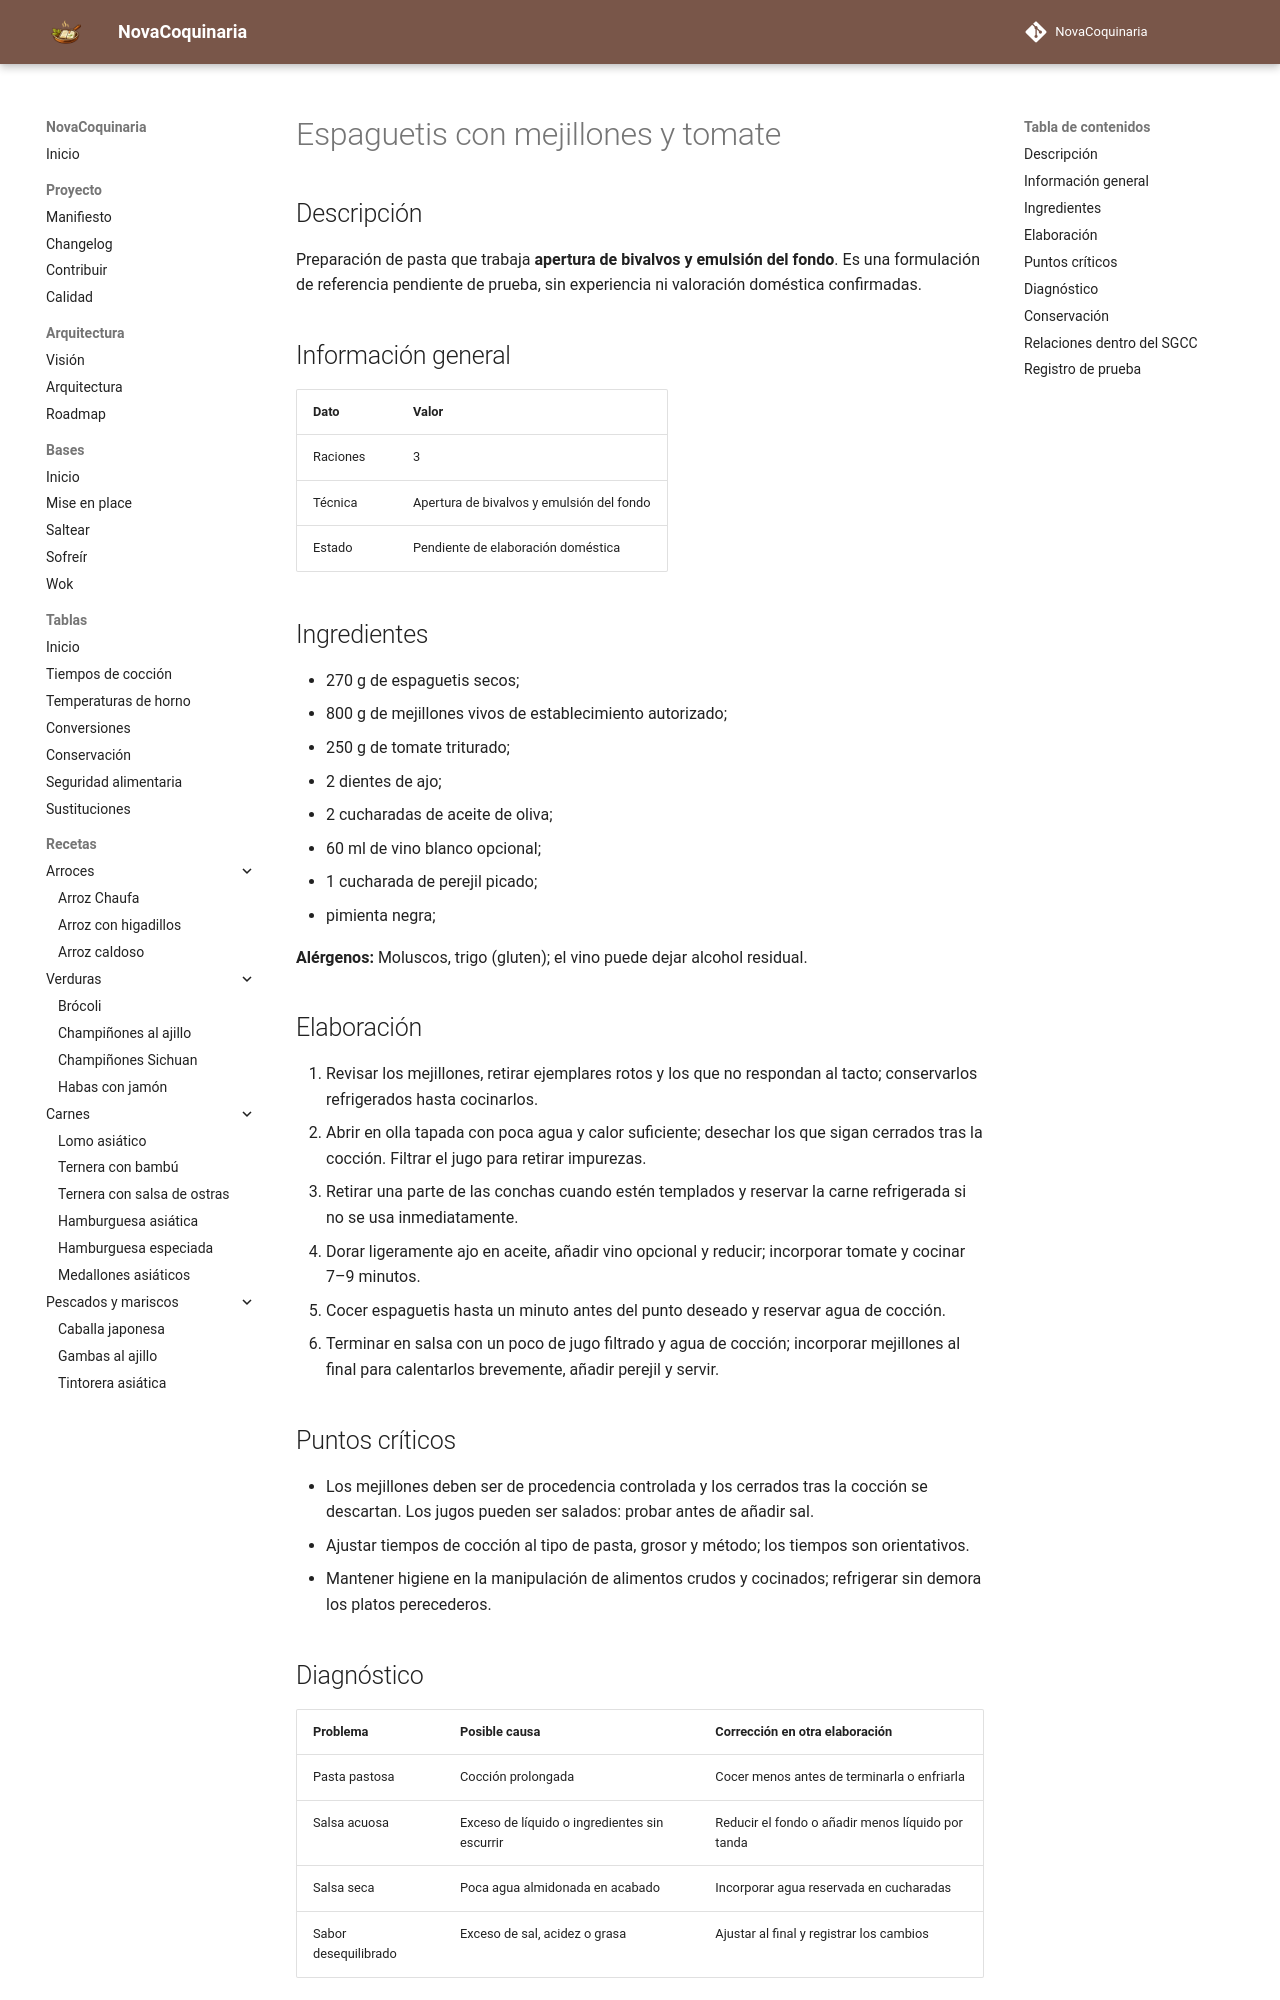

repository: fran-eliot/NovaCoquinaria · page: 02_Pastas/espaguetis_con_mejillones_y_tomate.html · generator: mkdocs

---
id: REC-0246
tipo: receta
titulo: Espaguetis con mejillones y tomate
categoria: Pastas
estado: borrador
version: 1.0.0
ultima_revision: 2026-11-15
etiquetas:
  - pasta
  - receta-propuesta
  - pendiente-de-prueba
---

# Espaguetis con mejillones y tomate

## Descripción

Preparación de pasta que trabaja **apertura de bivalvos y emulsión del fondo**. Es una formulación de referencia pendiente de prueba, sin experiencia ni valoración doméstica confirmadas.

## Información general

| Dato | Valor |
|---|---|
| Raciones | 3 |
| Técnica | Apertura de bivalvos y emulsión del fondo |
| Estado | Pendiente de elaboración doméstica |

## Ingredientes

- 270 g de espaguetis secos;
- 800 g de mejillones vivos de establecimiento autorizado;
- 250 g de tomate triturado;
- 2 dientes de ajo;
- 2 cucharadas de aceite de oliva;
- 60 ml de vino blanco opcional;
- 1 cucharada de perejil picado;
- pimienta negra;

**Alérgenos:** Moluscos, trigo (gluten); el vino puede dejar alcohol residual.

## Elaboración

1. Revisar los mejillones, retirar ejemplares rotos y los que no respondan al tacto; conservarlos refrigerados hasta cocinarlos.
2. Abrir en olla tapada con poca agua y calor suficiente; desechar los que sigan cerrados tras la cocción. Filtrar el jugo para retirar impurezas.
3. Retirar una parte de las conchas cuando estén templados y reservar la carne refrigerada si no se usa inmediatamente.
4. Dorar ligeramente ajo en aceite, añadir vino opcional y reducir; incorporar tomate y cocinar 7–9 minutos.
5. Cocer espaguetis hasta un minuto antes del punto deseado y reservar agua de cocción.
6. Terminar en salsa con un poco de jugo filtrado y agua de cocción; incorporar mejillones al final para calentarlos brevemente, añadir perejil y servir.

## Puntos críticos

- Los mejillones deben ser de procedencia controlada y los cerrados tras la cocción se descartan. Los jugos pueden ser salados: probar antes de añadir sal.
- Ajustar tiempos de cocción al tipo de pasta, grosor y método; los tiempos son orientativos.
- Mantener higiene en la manipulación de alimentos crudos y cocinados; refrigerar sin demora los platos perecederos.

## Diagnóstico

| Problema | Posible causa | Corrección en otra elaboración |
|---|---|---|
| Pasta pastosa | Cocción prolongada | Cocer menos antes de terminarla o enfriarla |
| Salsa acuosa | Exceso de líquido o ingredientes sin escurrir | Reducir el fondo o añadir menos líquido por tanda |
| Salsa seca | Poca agua almidonada en acabado | Incorporar agua reservada en cucharadas |
| Sabor desequilibrado | Exceso de sal, acidez o grasa | Ajustar al final y registrar los cambios |
